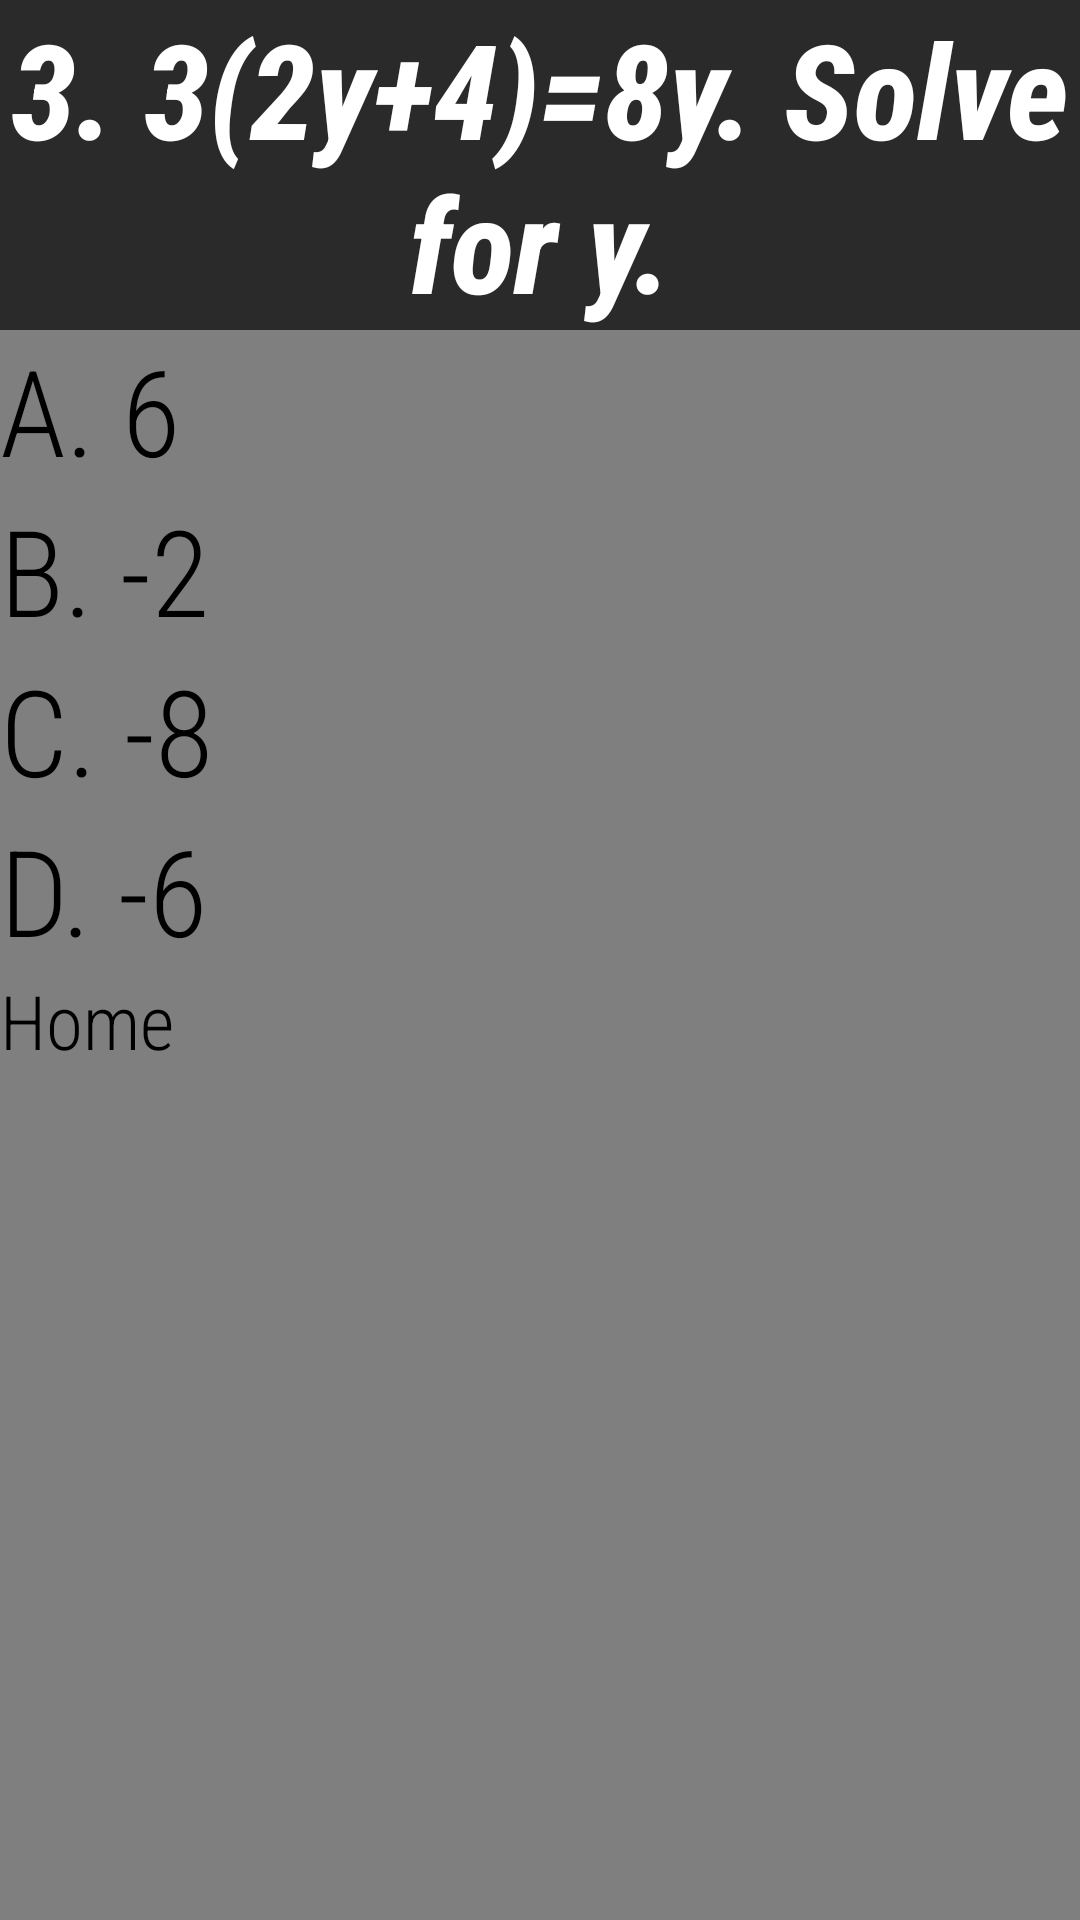

This screen was rendered from an Android layout file. Write that file and the resources it references.
<!-- AndroidManifest.xml: application theme Theme.Test_poj -->
<!-- res/layout/activity_alg3.xml -->
<?xml version="1.0" encoding="utf-8"?>
<LinearLayout
    xmlns:android="http://schemas.android.com/apk/res/android"
    xmlns:tools="http://schemas.android.com/tools"
    android:orientation="vertical"
    android:layout_width="match_parent"
    android:layout_height="match_parent"
    tools:context=".Alg3Activity"
    android:background="@color/lightgrey">


    <TextView
        android:id="@+id/textView3"
        android:layout_width="match_parent"
        android:layout_height="wrap_content"
        android:text="3. 3(2y+4)=8y. Solve for y."
        android:fontFamily="sans-serif-condensed-medium"
        android:textStyle="bold|italic"
        android:textAlignment="center"
        android:background="@color/darkgrey"
        android:textColor="@color/white"
        android:textSize="44sp" />

    <Button
        android:id="@+id/button9"
        android:layout_width="match_parent"
        android:layout_height="wrap_content"
        android:text="A. 6"
        android:textSize="40sp"
        android:onClick="change_to_question_4"
        android:fontFamily="sans-serif-condensed-light"/>


    <Button
        android:id="@+id/button10"
        android:layout_width="match_parent"
        android:layout_height="wrap_content"
        android:text="B. -2"
        android:textSize="40sp"
        android:onClick="change_to_incorrect_screen"
        android:fontFamily="sans-serif-condensed-light"/>

    <Button
        android:id="@+id/button11"
        android:layout_width="match_parent"
        android:layout_height="wrap_content"
        android:text="C. -8"
        android:textSize="40sp"
        android:onClick="change_to_incorrect_screen"
        android:fontFamily="sans-serif-condensed-light"/>

    <Button
        android:id="@+id/button12"
        android:layout_width="match_parent"
        android:layout_height="wrap_content"
        android:text="D. -6"
        android:textSize="40sp"
        android:onClick="change_to_incorrect_screen"
        android:fontFamily="sans-serif-condensed-light"/>

    <Button
        android:id="@+id/unitbutton4"
        android:layout_width="wrap_content"
        android:layout_height="60dp"
        android:text="Home"
        android:textSize="25sp"
        android:onClick="backBtn"
        android:fontFamily="sans-serif-condensed-light"
        />
</LinearLayout>
<!-- resources referenced by this layout -->
<resources>
  <color name="darkgrey">#2a2a2a</color>
  <color name="lightgrey">#7f7f7f</color>
  <color name="white">#FFFFFFFF</color>
  <style name="Theme.Test_poj" parent="Base.Theme.Test_poj">
          
          <item name="android:navigationBarColor">@android:color/transparent</item>
          <item name="android:statusBarColor">@android:color/transparent</item>
          <item name="android:windowLightStatusBar">?attr/isLightTheme</item>
      </style>
</resources>
